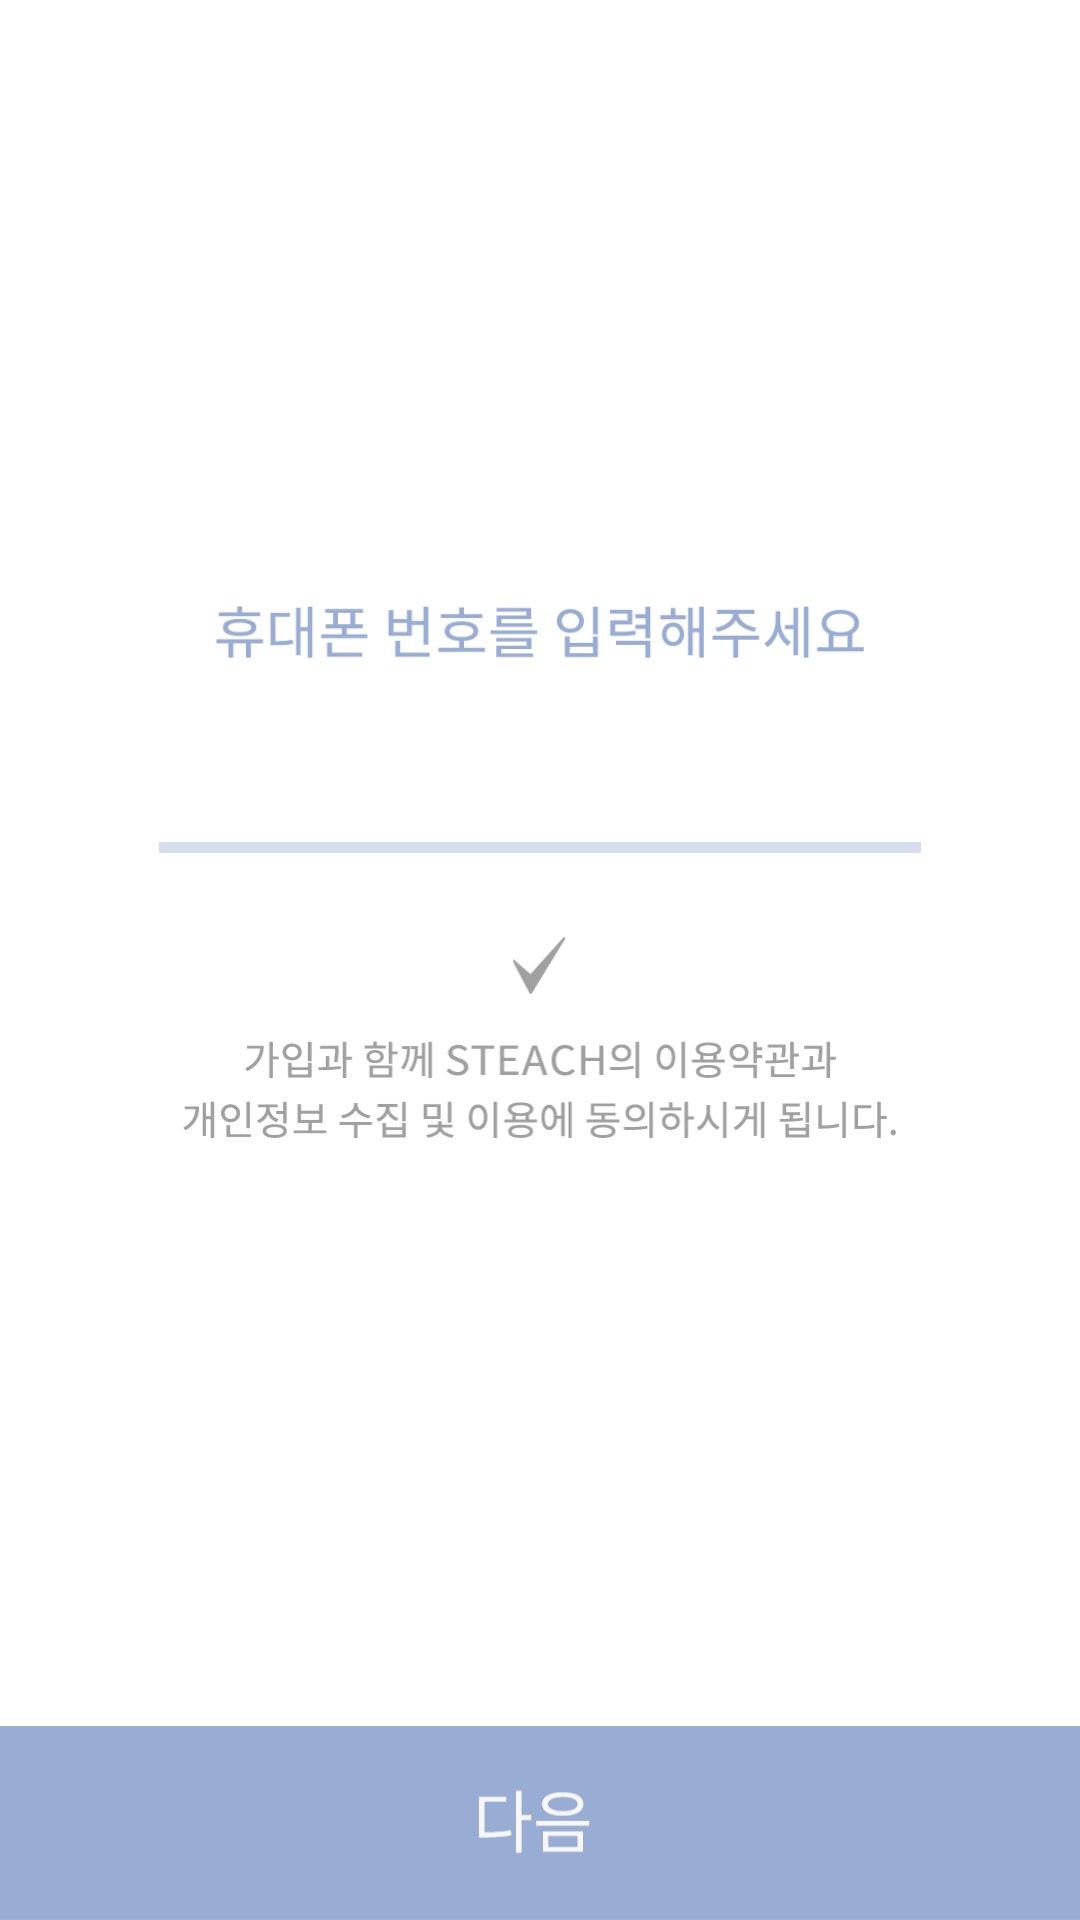

Layout XML and referenced resources for this Android screen:
<!-- AndroidManifest.xml: application theme Theme.AppCompat.NoActionBar -->
<!-- res/layout/activity_set_phone.xml -->
<?xml version="1.0" encoding="utf-8"?>
<LinearLayout xmlns:android="http://schemas.android.com/apk/res/android"
    android:layout_width="match_parent"
    android:layout_height="match_parent"
    android:orientation="vertical"
    android:weightSum="1"
    android:background="#ffffff"
    android:id="@+id/d_mainlayout">

    <ImageView
        android:layout_width="match_parent"
        android:layout_height="0dp"
        android:layout_weight="0.07" 
        android:background="@mipmap/top_line"/>
    <Space
        android:layout_width="1dp"
        android:layout_height="0dp"
        android:layout_weight="0.24"/>

    <LinearLayout
        android:orientation="horizontal"
        android:layout_width="match_parent"
        android:layout_height="0dp"
        android:layout_weight="0.04"
        android:weightSum="1">
        <Space
            android:layout_width="0dp"
            android:layout_height="1dp"
            android:layout_weight="0.2"/>
        <ImageView
            android:layout_width="0dp"
            android:layout_height="match_parent"
            android:layout_weight="0.6"
            android:src="@mipmap/d_text1"/>
        <Space
            android:layout_width="0dp"
            android:layout_height="1dp"
            android:layout_weight="0.2"/>
    </LinearLayout>

    <Space
        android:layout_width="1dp"
        android:layout_height="0dp"
        android:layout_weight="0.036"/>

    <EditText
        android:gravity="center_horizontal"
        android:layout_gravity="center_horizontal"
        android:layout_width="150dp"
        android:layout_height="0dp"
        android:layout_weight="0.039"
        android:textColor="#a0a0a0"
        android:background="@null"
        android:textSize="8pt"
        android:inputType="number"
        android:id="@+id/input_phonenum"/>
    
    <Space
        android:layout_width="1dp"
        android:layout_height="0dp"
        android:layout_weight="0.015"/>


    <LinearLayout
        android:orientation="horizontal"
        android:layout_width="match_parent"
        android:layout_height="0dp"
        android:layout_weight="0.006"
        android:weightSum="1">

        <Space
            android:layout_width="0dp"
            android:layout_height="1dp"
            android:layout_weight="0.1"/>

        <ImageView
            android:layout_width="0dp"
            android:layout_height="match_parent"
            android:layout_weight="0.8"
            android:src="@mipmap/edittext_line"/>

        <Space
            android:layout_width="0dp"
            android:layout_height="1dp"
            android:layout_weight="0.1"/>
    </LinearLayout>

    <Space
        android:layout_width="1dp"
        android:layout_height="0dp"
        android:layout_weight="0.044" />

    <LinearLayout
        android:layout_width="match_parent"
        android:layout_height="0dp"
        android:layout_weight="0.03"
        android:weightSum="1"
        android:orientation="horizontal">

        <Space
            android:layout_width="0dp"
            android:layout_height="1dp"
            android:layout_weight="0.47"/>

        <ImageView
            android:layout_width="0dp"
            android:layout_height="match_parent"
            android:layout_weight="0.06"
            android:src="@mipmap/check"/>

        <Space
            android:layout_width="0dp"
            android:layout_height="1dp"
            android:layout_weight="0.47"/>
    </LinearLayout>

    <Space
        android:layout_width="1dp"
        android:layout_height="0dp"
        android:layout_weight="0.02"/>

    <LinearLayout
        android:orientation="horizontal"
        android:layout_width="match_parent"
        android:layout_height="0dp"
        android:layout_weight="0.06"
        android:weightSum="1">
        <Space
            android:layout_width="0dp"
            android:layout_height="1dp"
            android:layout_weight="0.17"/>
        <ImageView
            android:layout_width="0dp"
            android:layout_height="match_parent"
            android:layout_weight="0.66"
            android:src="@mipmap/d_text2"/>
        <Space
            android:layout_width="0dp"
            android:layout_height="1dp"
            android:layout_weight="0.17"/>
    </LinearLayout>

    <Space
        android:layout_width="1dp"
        android:layout_height="0dp"
        android:layout_weight="0.3"/>

    <Button
        android:layout_width="match_parent"
        android:layout_height="0dp"
        android:layout_weight="0.1"
        android:background="@mipmap/d_btnnext"
        android:id="@+id/choosepart_btn"/>

</LinearLayout>
<!-- resources referenced by this layout -->
<resources>
  <!-- mipmap check: png bitmap (mipmap-xxhdpi, 1143 bytes) -->
  <!-- mipmap d_btnnext: png bitmap (mipmap-xxhdpi, 2711 bytes) -->
  <!-- mipmap d_text1: png bitmap (mipmap-xxhdpi, 4341 bytes) -->
  <!-- mipmap d_text2: png bitmap (mipmap-xxhdpi, 10829 bytes) -->
  <!-- mipmap edittext_line: png bitmap (mipmap-xxhdpi, 156 bytes) -->
</resources>
